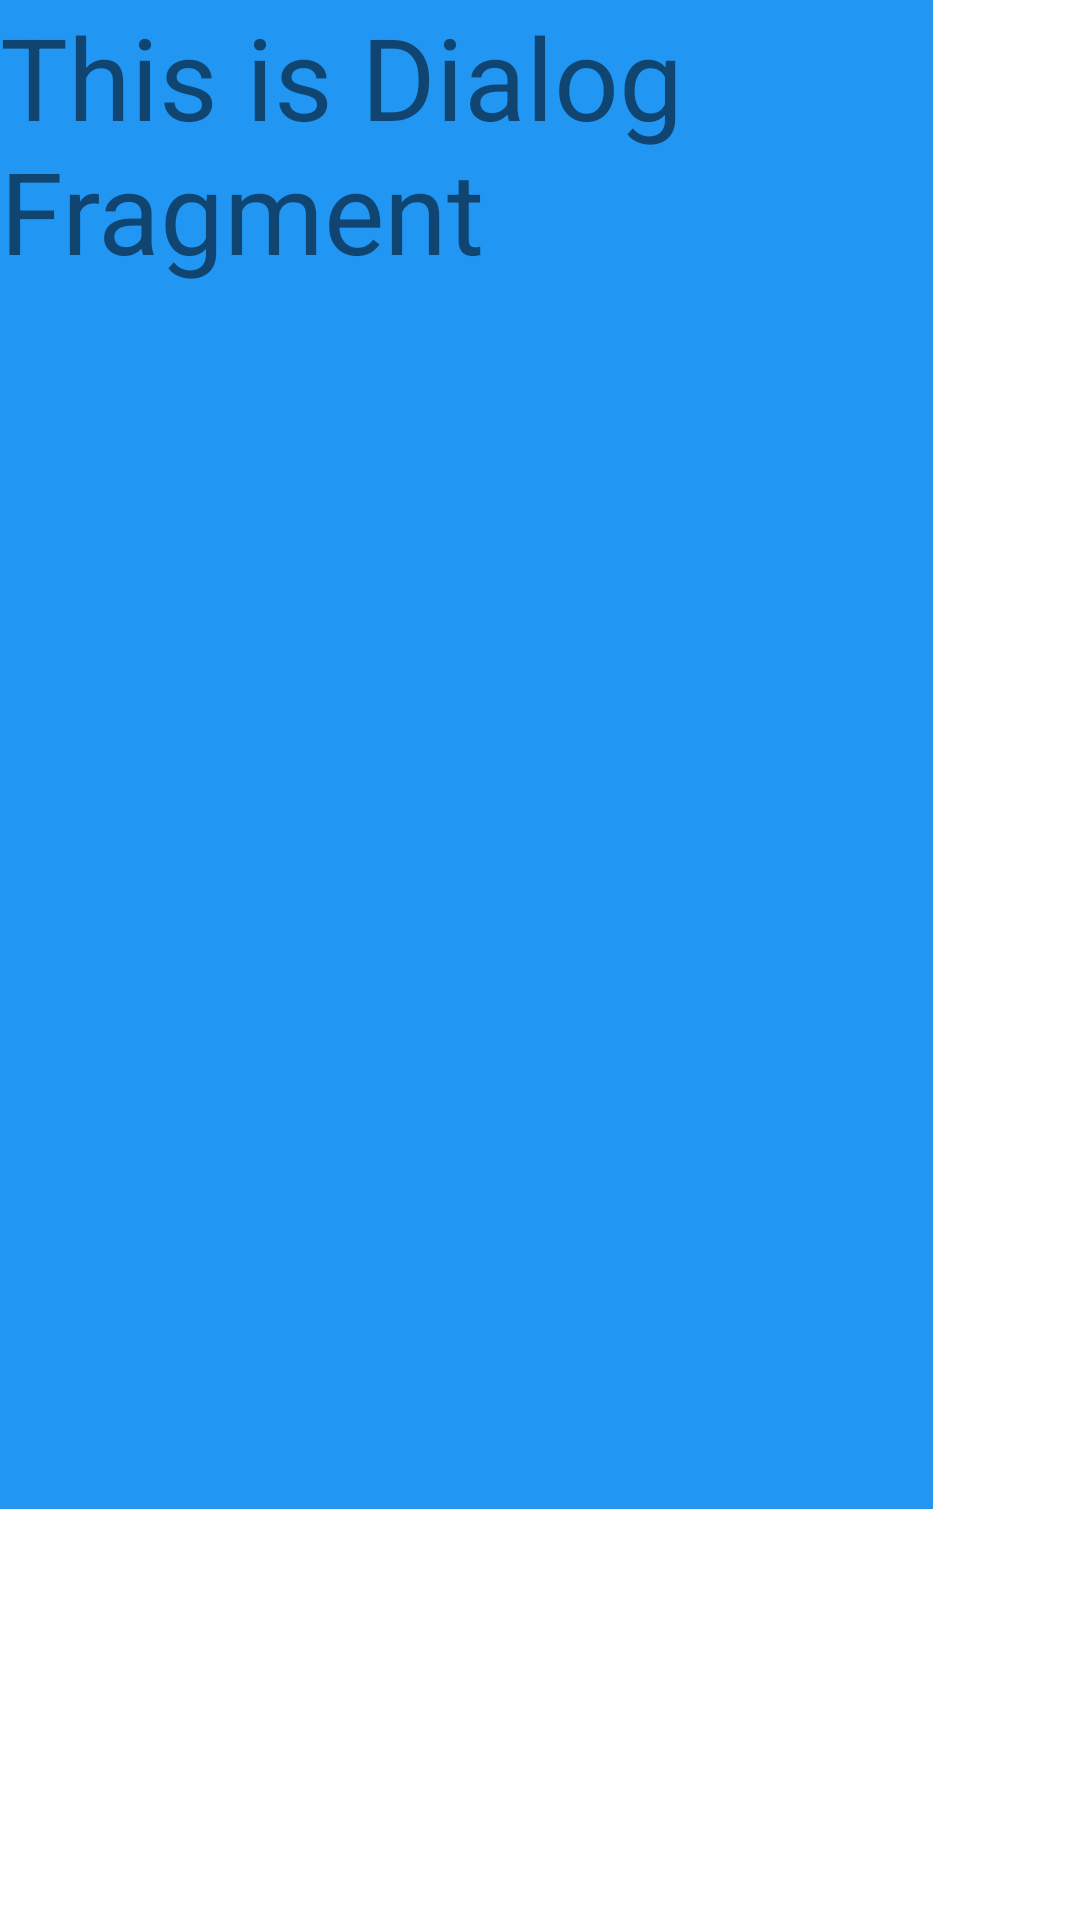

Layout XML and referenced resources for this Android screen:
<!-- AndroidManifest.xml: application theme Theme.MainActivityActionBar -->
<!-- res/layout/fragment_dialog.xml -->
<?xml version="1.0" encoding="utf-8"?>
<FrameLayout xmlns:android="http://schemas.android.com/apk/res/android"

    xmlns:app="http://schemas.android.com/apk/res-auto"
    xmlns:tools="http://schemas.android.com/tools"
    android:layout_width="match_parent"
    android:layout_height="match_parent"
    tools:context=".DialogFragment">

    <androidx.constraintlayout.widget.ConstraintLayout
        android:layout_width="match_parent"
        android:layout_height="match_parent">

        <LinearLayout
            android:layout_width="311dp"
            android:layout_height="503dp"
            android:background="#2196F3"
            android:orientation="horizontal"
            tools:layout_editor_absoluteX="-2dp"
            tools:layout_editor_absoluteY="-2dp">

            <TextView
                android:id="@+id/textView4"
                android:layout_width="263dp"
                android:layout_height="101dp"
                android:text="This is Dialog Fragment"
                android:textSize="38sp" />
        </LinearLayout>
    </androidx.constraintlayout.widget.ConstraintLayout>
</FrameLayout>
<!-- resources referenced by this layout -->
<resources>
  <style name="Theme.MainActivityActionBar" parent="Theme.MaterialComponents.DayNight.DarkActionBar">
          
          <item name="colorPrimary">@color/purple_500</item>
          <item name="colorPrimaryVariant">@color/purple_700</item>
          <item name="colorOnPrimary">@color/white</item>
          
          <item name="colorSecondary">@color/teal_200</item>
          <item name="colorSecondaryVariant">@color/teal_700</item>
          <item name="colorOnSecondary">@color/black</item>
          
          <item name="android:statusBarColor">?attr/colorPrimaryVariant</item>
          
      </style>
  <!-- not gathered from this repository: default colours our renderer supplied (Android Studio template values) -->
  <color name="purple_500">#FF6200EE</color>
  <color name="purple_700">#FF3700B3</color>
  <color name="teal_200">#FF03DAC5</color>
  <color name="teal_700">#FF018786</color>
  <color name="black">#FF000000</color>
  <color name="white">#FFFFFFFF</color>
</resources>
